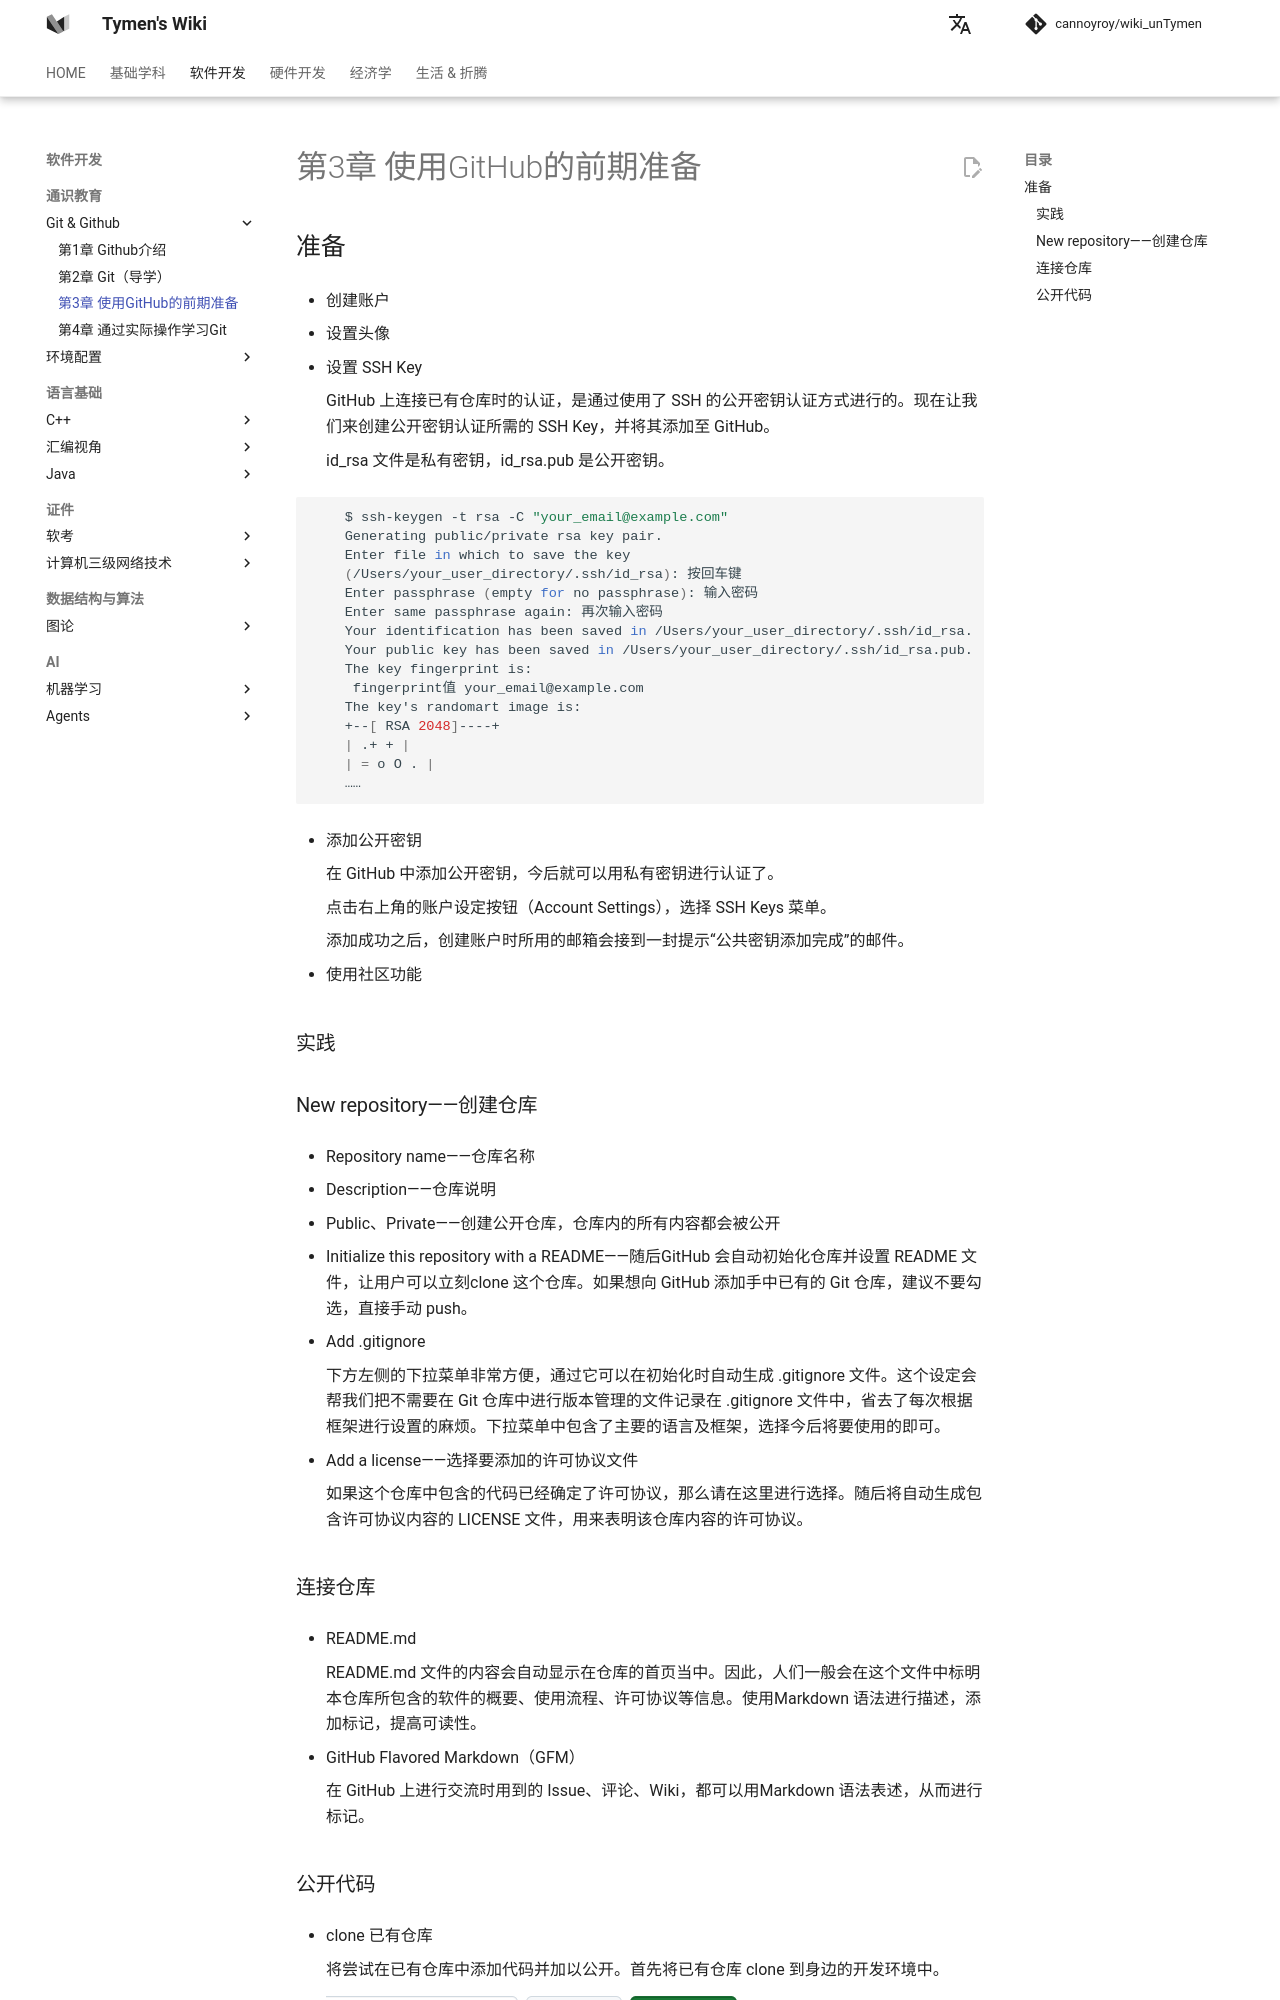

repository: cannoyroy/wiki_unTymen · page: 软件开发/Github/第3章 使用GitHub的前期准备/index.html · generator: mkdocs

# 第3章 使用GitHub的前期准备

## 准备

- 创建账户

- 设置头像

- 设置 SSH Key

  GitHub 上连接已有仓库时的认证，是通过使用了 SSH 的公开密钥认证方式进行的。现在让我们来创建公开密钥认证所需的 SSH Key，并将其添加至 GitHub。

```bash
$ ssh-keygen -t rsa -C "your_email@example.com"
Generating public/private rsa key pair.
Enter file in which to save the key
(/Users/your_user_directory/.ssh/id_rsa): 按回车键
Enter passphrase (empty for no passphrase): 输入密码
Enter same passphrase again: 再次输入密码
Your identification has been saved in /Users/your_user_directory/.ssh/id_rsa.
Your public key has been saved in /Users/your_user_directory/.ssh/id_rsa.pub.
The key fingerprint is:
 fingerprint值 your_email@example.com
The key's randomart image is:
+--[ RSA 2048]----+
| .+ + |
| = o O . |
……
```

  id_rsa 文件是私有密钥，id_rsa.pub 是公开密钥。

- 添加公开密钥

  在 GitHub 中添加公开密钥，今后就可以用私有密钥进行认证了。

  点击右上角的账户设定按钮（Account Settings），选择 SSH Keys 菜单。

  添加成功之后，创建账户时所用的邮箱会接到一封提示“公共密钥添加完成”的邮件。

- 使用社区功能

### 实践

### New repository——创建仓库

- Repository name——仓库名称

- Description——仓库说明

- Public、Private——创建公开仓库，仓库内的所有内容都会被公开

- Initialize this repository with a README——随后GitHub 会自动初始化仓库并设置 README 文件，让用户可以立刻clone 这个仓库。如果想向 GitHub 添加手中已有的 Git 仓库，建议不要勾选，直接手动 push。

- Add .gitignore

  下方左侧的下拉菜单非常方便，通过它可以在初始化时自动生成 .gitignore 文件。这个设定会帮我们把不需要在 Git 仓库中进行版本管理的文件记录在 .gitignore 文件中，省去了每次根据框架进行设置的麻烦。下拉菜单中包含了主要的语言及框架，选择今后将要使用的即可。

- Add a license——选择要添加的许可协议文件

  如果这个仓库中包含的代码已经确定了许可协议，那么请在这里进行选择。随后将自动生成包含许可协议内容的 LICENSE 文件，用来表明该仓库内容的许可协议。

### 连接仓库

- README.md

  README.md 文件的内容会自动显示在仓库的首页当中。因此，人们一般会在这个文件中标明本仓库所包含的软件的概要、使用流程、许可协议等信息。使用Markdown 语法进行描述，添加标记，提高可读性。

- GitHub Flavored Markdown（GFM）

  在 GitHub 上进行交流时用到的 Issue、评论、Wiki，都可以用Markdown 语法表述，从而进行标记。
